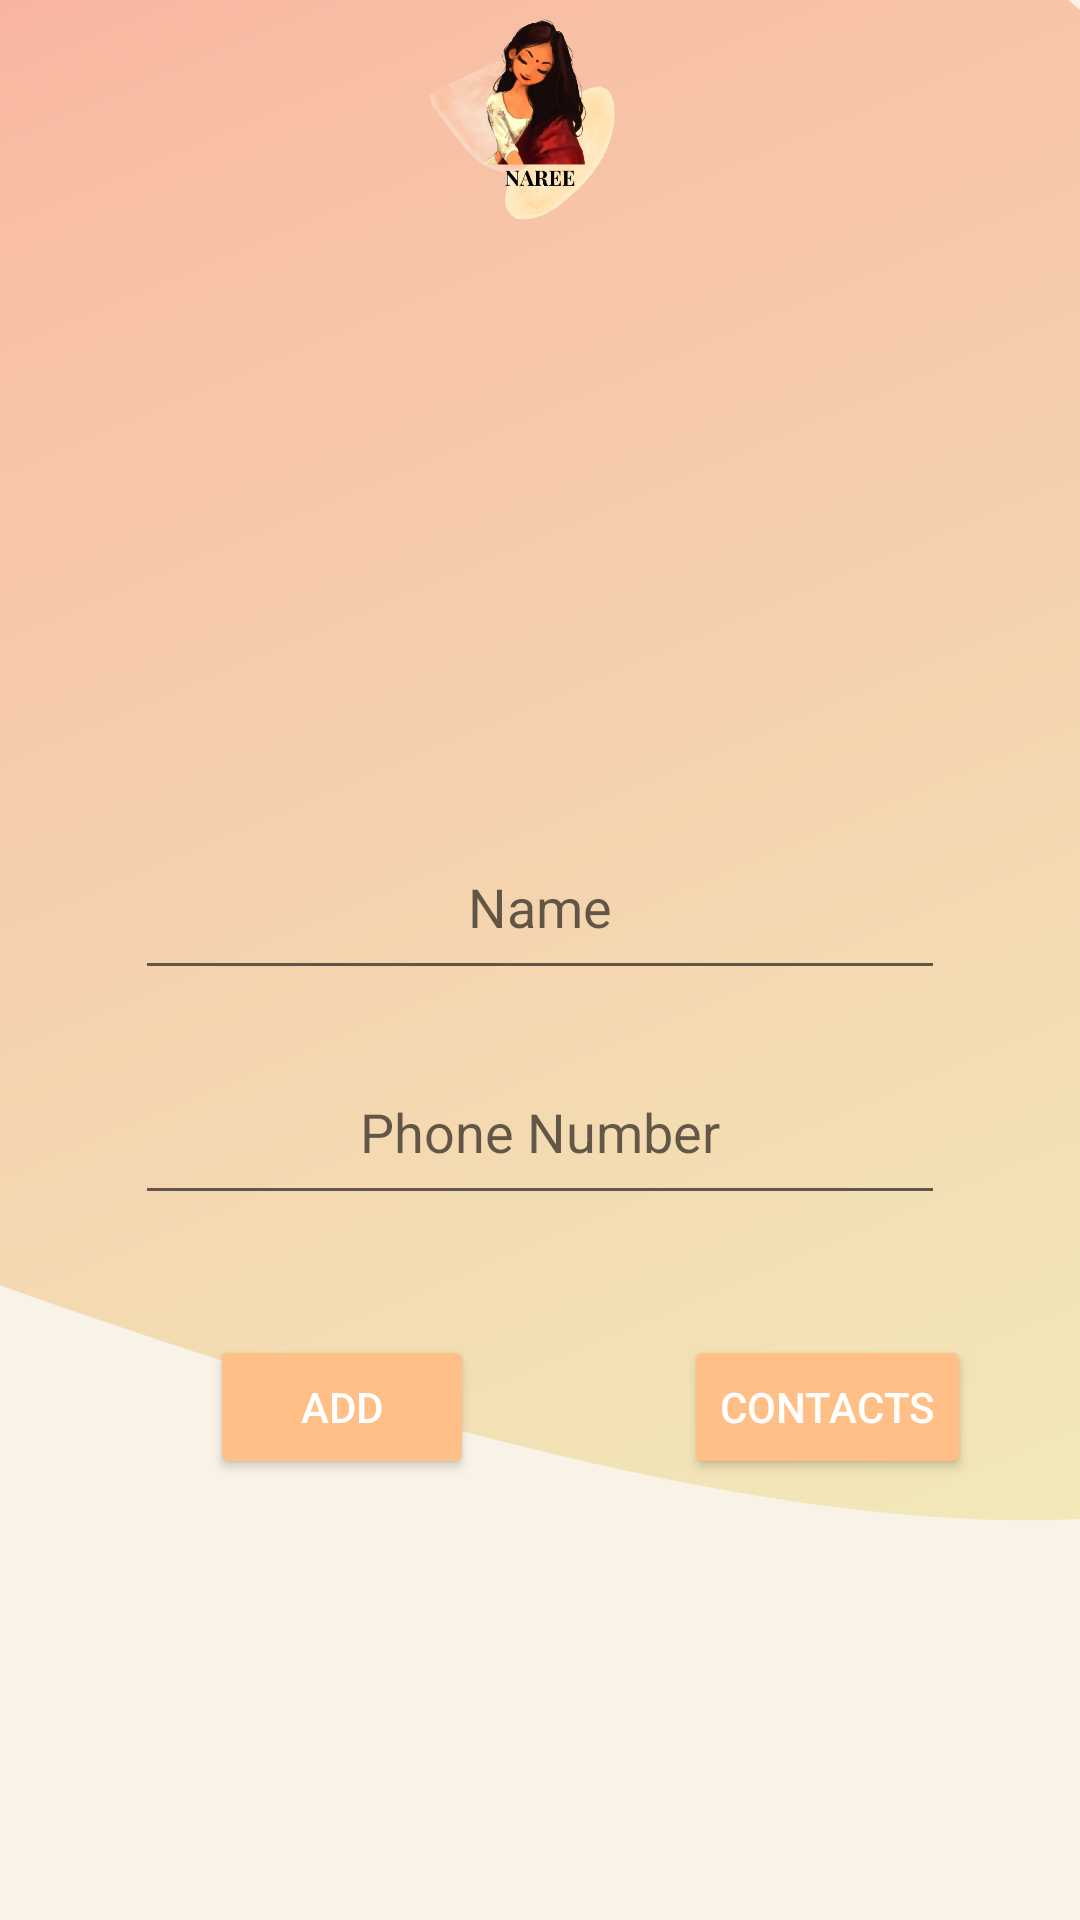

Here is an Android app screen rendered from its layout file. Give the layout XML and the strings, colors and styles it references.
<!-- AndroidManifest.xml: application theme Theme.Naree -->
<!-- res/layout/activity_add_family.xml -->
<?xml version="1.0" encoding="utf-8"?>
<LinearLayout xmlns:android="http://schemas.android.com/apk/res/android"
    xmlns:app="http://schemas.android.com/apk/res-auto"
    xmlns:tools="http://schemas.android.com/tools"
    android:layout_width="match_parent"
    android:layout_height="match_parent"
    android:orientation="vertical"
    tools:context=".AddFamily"
    android:background="@drawable/backgrounds">

    <RelativeLayout
        android:layout_width="match_parent"
        android:layout_height="wrap_content"
        android:layout_marginRight="20dp"
        android:layout_marginLeft="20dp">

        <ImageView
            android:layout_width="800dp"
            android:layout_height="90dp"
            android:src="@drawable/logo"></ImageView>
    </RelativeLayout>

    <LinearLayout
        android:layout_width="match_parent"
        android:layout_height="wrap_content"
        android:id="@+id/relativeLayout1"
        tools:ignore="MissingConstraints"
        android:orientation="vertical"
        android:gravity="center_horizontal"
        android:paddingLeft="20dp"
        android:paddingRight="20dp"
        android:paddingTop="90dp">


        <EditText
            android:id="@+id/editText"
            android:layout_width="match_parent"
            android:layout_height="50dp"
            android:layout_marginLeft="25dp"
            android:layout_marginTop="100dp"
            android:layout_marginRight="25dp"
            android:gravity="center_horizontal"
            android:hint="Name"

            android:textAlignment="center" />

        <EditText
            android:id="@+id/editText2"
            android:layout_width="match_parent"
            android:layout_height="50dp"
            android:layout_marginLeft="25dp"
            android:layout_marginTop="25dp"
            android:layout_marginRight="25dp"
            android:gravity="center_horizontal"
            android:hint="Phone Number"
            android:textAlignment="center" />

    </LinearLayout>

    <RelativeLayout
        android:layout_marginTop="40dp"
        android:layout_below="@+id/relativeLayout1"
        android:layout_width="match_parent"
        android:layout_height="wrap_content"
        tools:ignore="MissingConstraints">

        <Button
            android:id="@+id/btnAdd"
            android:layout_width="wrap_content"
            android:layout_height="wrap_content"
            android:layout_marginLeft="70dp"
            android:backgroundTint="@color/orange"
            android:text="Add"
            android:textColor="#FFFFFF" />

        <Button
            android:id="@+id/btnView"
            android:layout_width="wrap_content"
            android:layout_height="wrap_content"
            android:layout_marginLeft="70dp"
            android:layout_toRightOf="@+id/btnAdd"
            android:backgroundTint="@color/orange"
            android:text="Contacts"
            android:textColor="#FFFFFF"
            />

    </RelativeLayout>

</LinearLayout>
<!-- resources referenced by this layout -->
<resources>
  <color name="orange">#FFBF86</color>
  <!-- drawable backgrounds: png bitmap (drawable-v24, 82993 bytes) -->
  <!-- drawable logo: png bitmap (drawable-v24, 138759 bytes) -->
  <style name="Theme.Naree" parent="Theme.MaterialComponents.DayNight.NoActionBar">
          
          <item name="colorOnPrimary">@color/white</item>
          
          <item name="colorOnSecondary">@color/black</item>
          
          <item name="android:statusBarColor" tools:targetApi="l">?attr/colorPrimaryVariant</item>
          
      </style>
  <color name="white">#FFFFFFFF</color>
  <color name="black">#FF000000</color>
</resources>
